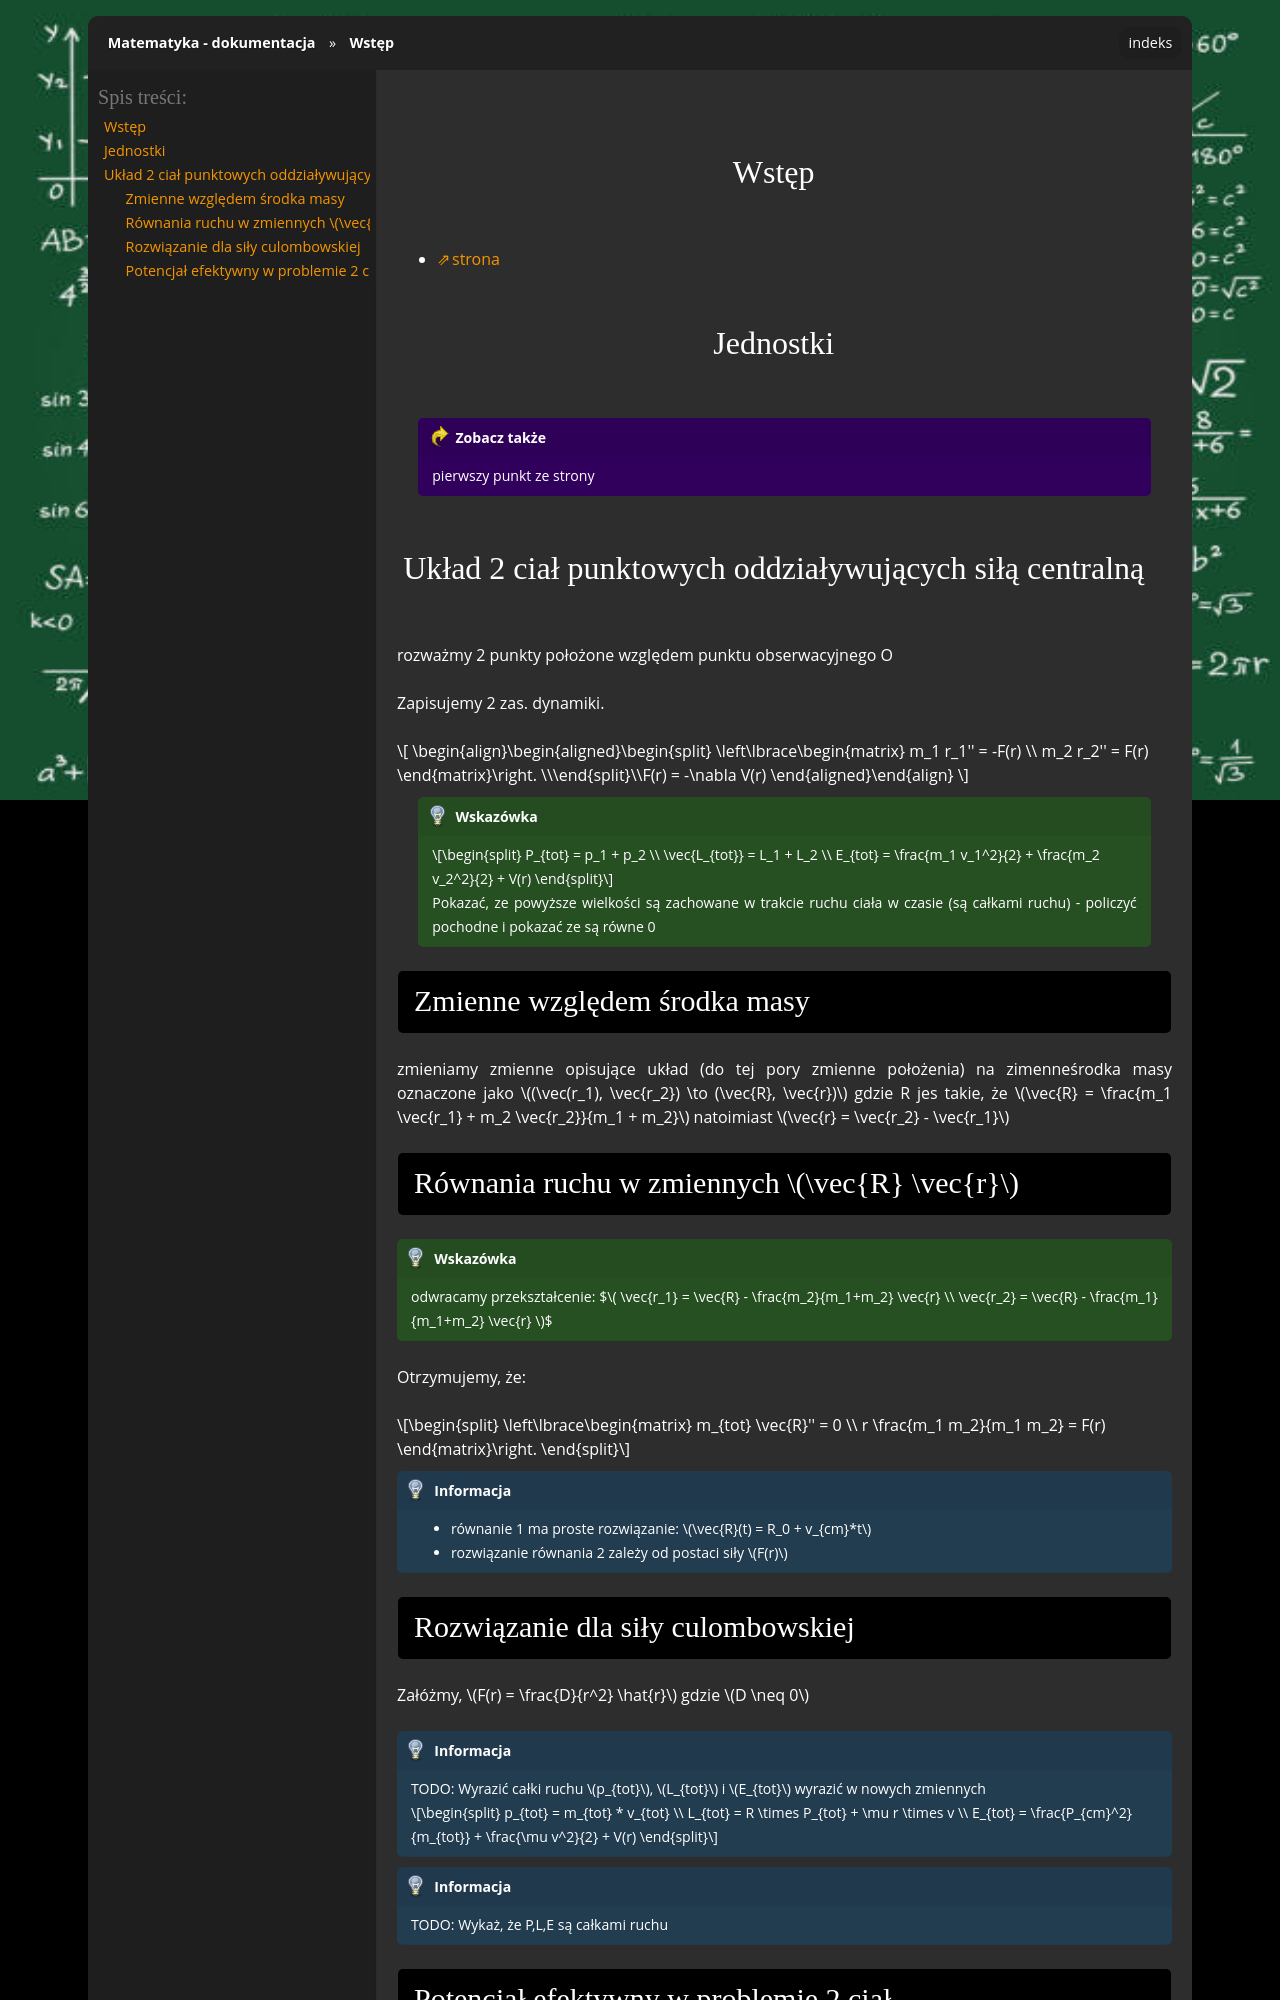

repository: gucio321/matematyka · page: assets/notes/04atomowa/atomowa_2025.03.05.html · generator: sphinx

## Wstęp

- [strona](https://home.agh.edu.pl/~czapli)

## Jednostki

```{seealso}
pierwszy punkt ze strony
```

## Układ 2 ciał punktowych oddziaływujących siłą centralną

rozważmy 2 punkty położone względem punktu obserwacyjnego O

Zapisujemy 2 zas. dynamiki.

$$
\left\lbrace\begin{matrix}
m_1 r_1'' = -F(r) \\
m_2 r_2'' = F(r)
\end{matrix}\right. \\

F(r) = -\nabla V(r)
$$

```{tip}
$$
P_{tot} = p_1 + p_2 \\
\vec{L_{tot}} = L_1 + L_2 \\
E_{tot} = \frac{m_1 v_1^2}{2} + \frac{m_2 v_2^2}{2} + V(r)
$$

Pokazać, ze powyższe wielkości są zachowane w trakcie ruchu ciała w czasie (są całkami ruchu) - policzyć pochodne i pokazać ze są równe 0
```

### Zmienne względem środka masy

zmieniamy zmienne opisujące układ (do tej pory zmienne położenia) na zimenneśrodka masy
oznaczone jako $(\vec(r_1), \vec{r_2}) \to (\vec{R}, \vec{r})$ gdzie R jes takie, że
$\vec{R} = \frac{m_1 \vec{r_1} + m_2 \vec{r_2}}{m_1 + m_2}$ natoimiast
$\vec{r} = \vec{r_2} - \vec{r_1}$

### Równania ruchu w zmiennych $\vec{R} \vec{r}$

```{tip}
odwracamy przekształcenie:
$$
\vec{r_1} = \vec{R} - \frac{m_2}{m_1+m_2} \vec{r} \\
\vec{r_2} = \vec{R} - \frac{m_1}{m_1+m_2} \vec{r}
$$
```

Otrzymujemy, że:

$$
\left\lbrace\begin{matrix}
m_{tot} \vec{R}'' = 0 \\
r \frac{m_1 m_2}{m_1 m_2} = F(r)
\end{matrix}\right.
$$

```{note}
- równanie 1 ma proste rozwiązanie: $\vec{R}(t) = R_0 + v_{cm}*t$
- rozwiązanie równania 2 zależy od postaci siły $F(r)$
```
